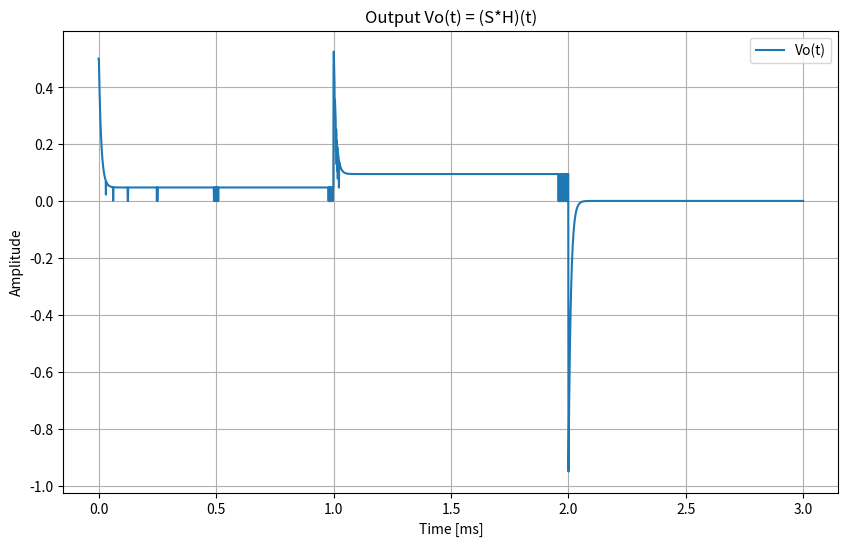
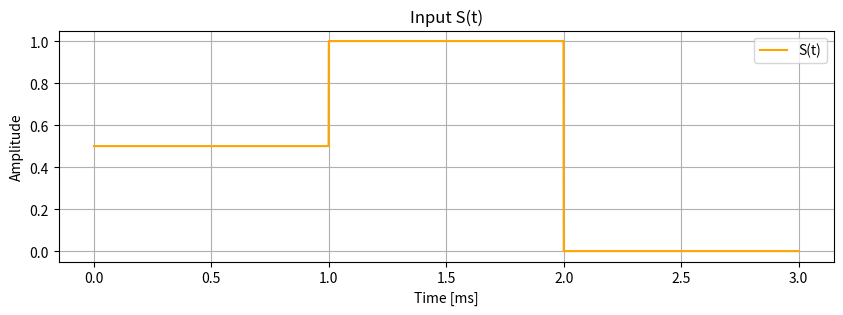

The matplotlib source for these figures, in order:
import numpy as np
import matplotlib.pyplot as plt

# Parameters
R = 100.0  # Ohms
L = 1e-3  # Henry
tau = L / R  # Time constant
dt = 1e-6  # Time step: 1 microsecond
t_end = 3e-3  # End simulation at 3 ms

t = np.arange(0, t_end, dt)


# Define S(t) piecewise
def S(t):
    # 0 for t<0 or t>=2ms
    # 0.5 for 0<=t<1ms
    # 1 for 1ms<=t<2ms
    if t < 0:
        return 0.0
    elif t < 1e-3:
        return 0.5
    elif t < 2e-3:
        return 1.0
    else:
        return 0.0


# Vectorize S for efficiency
S_vec = np.vectorize(S)

S_values = S_vec(t)

# Define Vo(t) based on integral
# Vo(t) = S(t) - (R/L)*Integral_0^{min(t,2ms)} S(tau)*exp(-(R/L)*(t-tau)) d tau

Vo = np.zeros_like(t)

for i, ti in enumerate(t):
    # First get the delta part: S(ti)
    part_delta = S(ti)

    # Determine integration limits
    upper_limit = min(ti, 2e-3)

    if upper_limit <= 0:
        # no integral contribution if t<0
        integral_part = 0
    else:
        # We integrate from tau=0 to tau=upper_limit
        # We'll do numeric integration:
        tau_values = np.arange(0, upper_limit, dt)
        integrand = S_vec(tau_values) * np.exp(-(R / L) * (ti - tau_values))
        integral_part = np.trapz(integrand, tau_values)  # numerical integration using trapezoidal rule

    Vo[i] = part_delta - (R / L) * integral_part

# Plot
plt.figure(figsize=(10, 6))
plt.plot(t * 1e3, Vo, label='Vo(t)')
plt.xlabel('Time [ms]')
plt.ylabel('Amplitude')
plt.title('Output Vo(t) = (S*H)(t)')
plt.grid(True)
plt.legend()

# Also plot S(t) to visualize the input
plt.figure(figsize=(10, 3))
plt.plot(t * 1e3, S_values, label='S(t)', color='orange')
plt.xlabel('Time [ms]')
plt.ylabel('Amplitude')
plt.title('Input S(t)')
plt.grid(True)
plt.legend()

plt.show()
